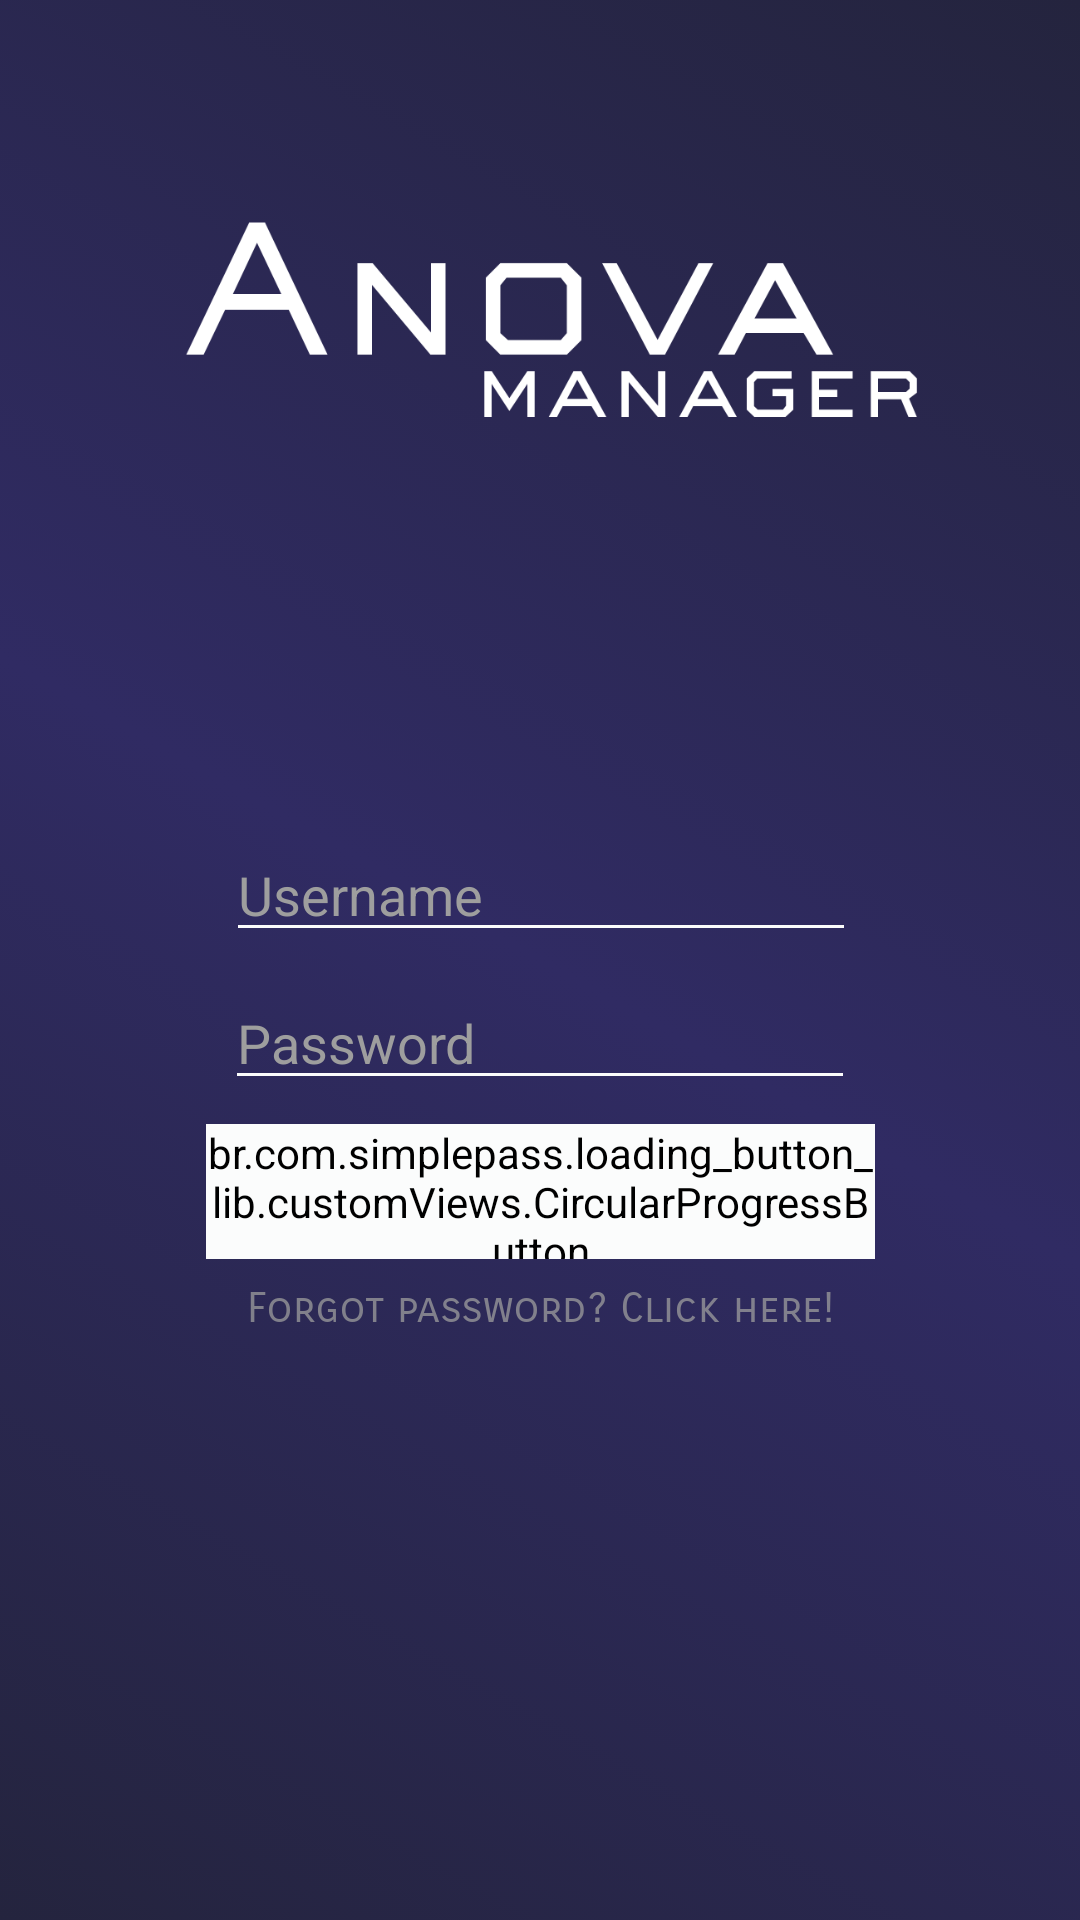

Layout XML and referenced resources for this Android screen:
<!-- AndroidManifest.xml: application theme AppTheme -->
<!-- res/layout/activity_employer_login.xml -->
<?xml version="1.0" encoding="utf-8"?>
<android.support.constraint.ConstraintLayout xmlns:android="http://schemas.android.com/apk/res/android"
    xmlns:app="http://schemas.android.com/apk/res-auto"
    xmlns:tools="http://schemas.android.com/tools"
    android:layout_width="match_parent"
    android:layout_height="match_parent"
    android:background="@drawable/background_gradient"
    tools:context="com.example.osiris.testapp.Employee_Login"

    >

    <EditText
        android:id="@+id/emailTextID"
        android:layout_width="wrap_content"
        android:layout_height="wrap_content"
        android:layout_marginLeft="8dp"
        android:layout_marginRight="8dp"
        android:layout_marginTop="276dp"
        android:backgroundTint="@color/white"
        android:ems="10"
        android:hint="Username"
        android:inputType="textEmailAddress"
        android:textColor="@color/white"
        android:textColorHint="@color/grey"
        app:layout_constraintHorizontal_bias="0.503"
        app:layout_constraintLeft_toLeftOf="parent"
        app:layout_constraintRight_toRightOf="parent"
        app:layout_constraintTop_toTopOf="parent" />

    <EditText
        android:id="@+id/passwordTextID"
        android:layout_width="wrap_content"
        android:layout_height="wrap_content"
        android:layout_marginEnd="8dp"
        android:layout_marginStart="8dp"
        android:layout_marginTop="8dp"
        android:backgroundTint="@color/white"
        android:ems="10"
        android:hint="Password"
        android:inputType="textPassword"
        android:textColor="@color/white"
        android:textColorHint="@color/grey"
        app:layout_constraintEnd_toEndOf="parent"
        app:layout_constraintStart_toStartOf="parent"
        app:layout_constraintTop_toBottomOf="@+id/emailTextID" />

    <br.com.simplepass.loading_button_lib.customViews.CircularProgressButton
        android:id="@+id/buttonLoginID"
        android:layout_width="223dp"
        android:layout_height="45dp"
        android:layout_centerInParent="true"
        android:layout_marginTop="8dp"
        android:background="@drawable/shape_default"
        android:backgroundTint="@color/white"
        android:onClick="loginCompanyO"
        android:text="Login"
        android:textColor="#000000"
        app:layout_constraintEnd_toEndOf="parent"
        app:layout_constraintHorizontal_bias="0.5"
        app:layout_constraintStart_toStartOf="parent"
        app:layout_constraintTop_toBottomOf="@+id/passwordTextID"
        app:spinning_bar_color="#000000"
        app:spinning_bar_padding="6dp"
        app:spinning_bar_width="4dp" />

    

    <ImageView
        android:id="@+id/imageView"
        android:layout_width="277dp"
        android:layout_height="193dp"
        android:layout_marginBottom="8dp"
        android:layout_marginEnd="8dp"
        android:layout_marginStart="8dp"
        android:layout_marginTop="8dp"
        app:layout_constraintBottom_toBottomOf="parent"
        app:layout_constraintEnd_toEndOf="parent"
        app:layout_constraintHorizontal_bias="0.505"
        app:layout_constraintStart_toStartOf="parent"
        app:layout_constraintTop_toTopOf="parent"
        app:layout_constraintVertical_bias="0.0"
        app:srcCompat="@drawable/white" />

    <TextView
        android:id="@+id/forgotPasswordEmployer"
        android:layout_width="wrap_content"
        android:layout_height="wrap_content"
        android:layout_marginTop="8dp"
        android:alpha="0.75"
        android:fontFamily="sans-serif-smallcaps"
        android:onClick="resetPassword"
        android:text="Forgot password? Click here!"
        android:textAlignment="center"
        android:textColor="@color/grey"
        app:layout_constraintEnd_toEndOf="parent"
        app:layout_constraintHorizontal_bias="0.502"
        app:layout_constraintStart_toStartOf="parent"
        app:layout_constraintTop_toBottomOf="@+id/buttonLoginID" />

</android.support.constraint.ConstraintLayout>
<!-- resources referenced by this layout -->
<resources>
  <color name="grey">#9E9E9E</color>
  <color name="white">#FBFCFC</color>
  <!-- drawable background_gradient (drawable) -->
  <?xml version="1.0" encoding="utf-8"?>
  <selector xmlns:android="http://schemas.android.com/apk/res/android">
      <item>
  
          <shape>
  
              <gradient
                  android:angle="45"
                  android:startColor="#24243e"
                  android:centerColor="#302b63"
                  android:endColor="#24243e"
                  />
  
          </shape>
  
      </item>
  </selector>
  <!-- drawable white: png bitmap (drawable, 17676 bytes) -->
  <style name="AppTheme" parent="Theme.AppCompat.Light.DarkActionBar">
          
          <item name="android:textColor">#ffffff</item>
          <item name="colorPrimary">@color/colorPrimary</item>
          <item name="colorPrimaryDark">@color/colorPrimaryDark</item>
          <item name="colorAccent">@color/colorAccent</item>
      </style>
  <color name="colorPrimary">#3F51B5</color>
  <color name="colorPrimaryDark">#303f9f</color>
  <color name="colorAccent">#1e90ff</color>
</resources>
